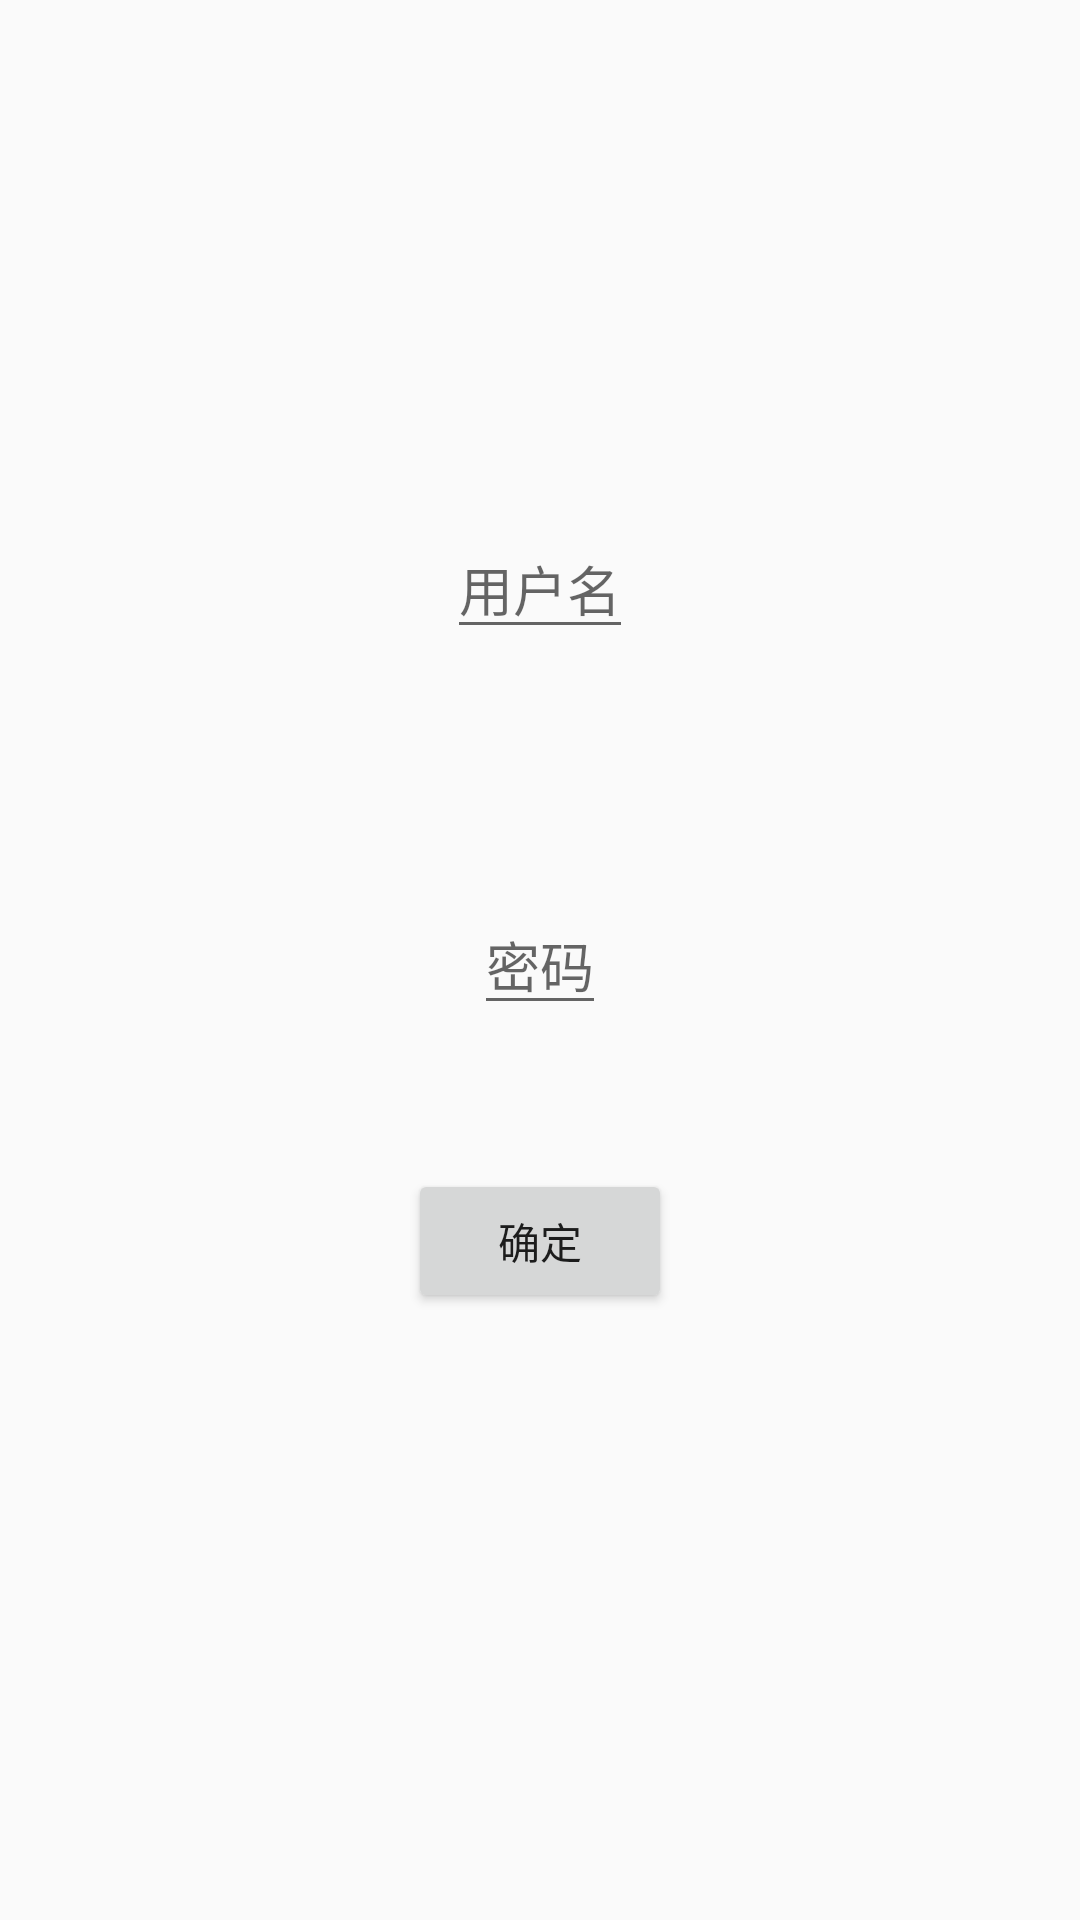

Here is an Android app screen rendered from its layout file. Give the layout XML and the strings, colors and styles it references.
<!-- AndroidManifest.xml: application theme AppTheme -->
<!-- res/layout/activity_login.xml -->
<RelativeLayout xmlns:android="http://schemas.android.com/apk/res/android"
    xmlns:tools="http://schemas.android.com/tools"
    android:layout_width="match_parent"
    android:layout_height="match_parent"
    tools:context="com.kot32.ksimpleframeworklibrary.LoginActivity">


    <EditText
        android:layout_width="wrap_content"
        android:layout_height="wrap_content"
        android:id="@+id/editText"
        android:layout_alignParentTop="true"
        android:layout_centerHorizontal="true"
        android:layout_marginTop="173dp"
        android:hint="用户名" />

    <EditText
        android:layout_width="wrap_content"
        android:layout_height="wrap_content"
        android:id="@+id/editText2"
        android:layout_centerVertical="true"
        android:layout_centerHorizontal="true"
        android:hint="密码" />

    <Button
        android:layout_width="wrap_content"
        android:layout_height="wrap_content"
        android:text="确定"
        android:id="@+id/button"
        android:layout_below="@+id/editText2"
        android:layout_centerHorizontal="true"
        android:layout_marginTop="48dp" />

</RelativeLayout>
<!-- resources referenced by this layout -->
<resources>
  <style name="AppTheme" parent="Theme.AppCompat.Light.NoActionBar">
          
          
          <item name="colorPrimaryDark">@color/Indigo_color_teal</item>
          
          <item name="colorPrimary">@color/Indigo_color_teal</item>
          
          <item name="drawerArrowStyle">@style/AppTheme.DrawerArrowToggle</item>
      </style>
  <color name="Indigo_color_teal">#00695c</color>
  <style name="AppTheme.DrawerArrowToggle" parent="Base.Widget.AppCompat.DrawerArrowToggle">
          <item name="color">@android:color/white</item>
      </style>
</resources>
